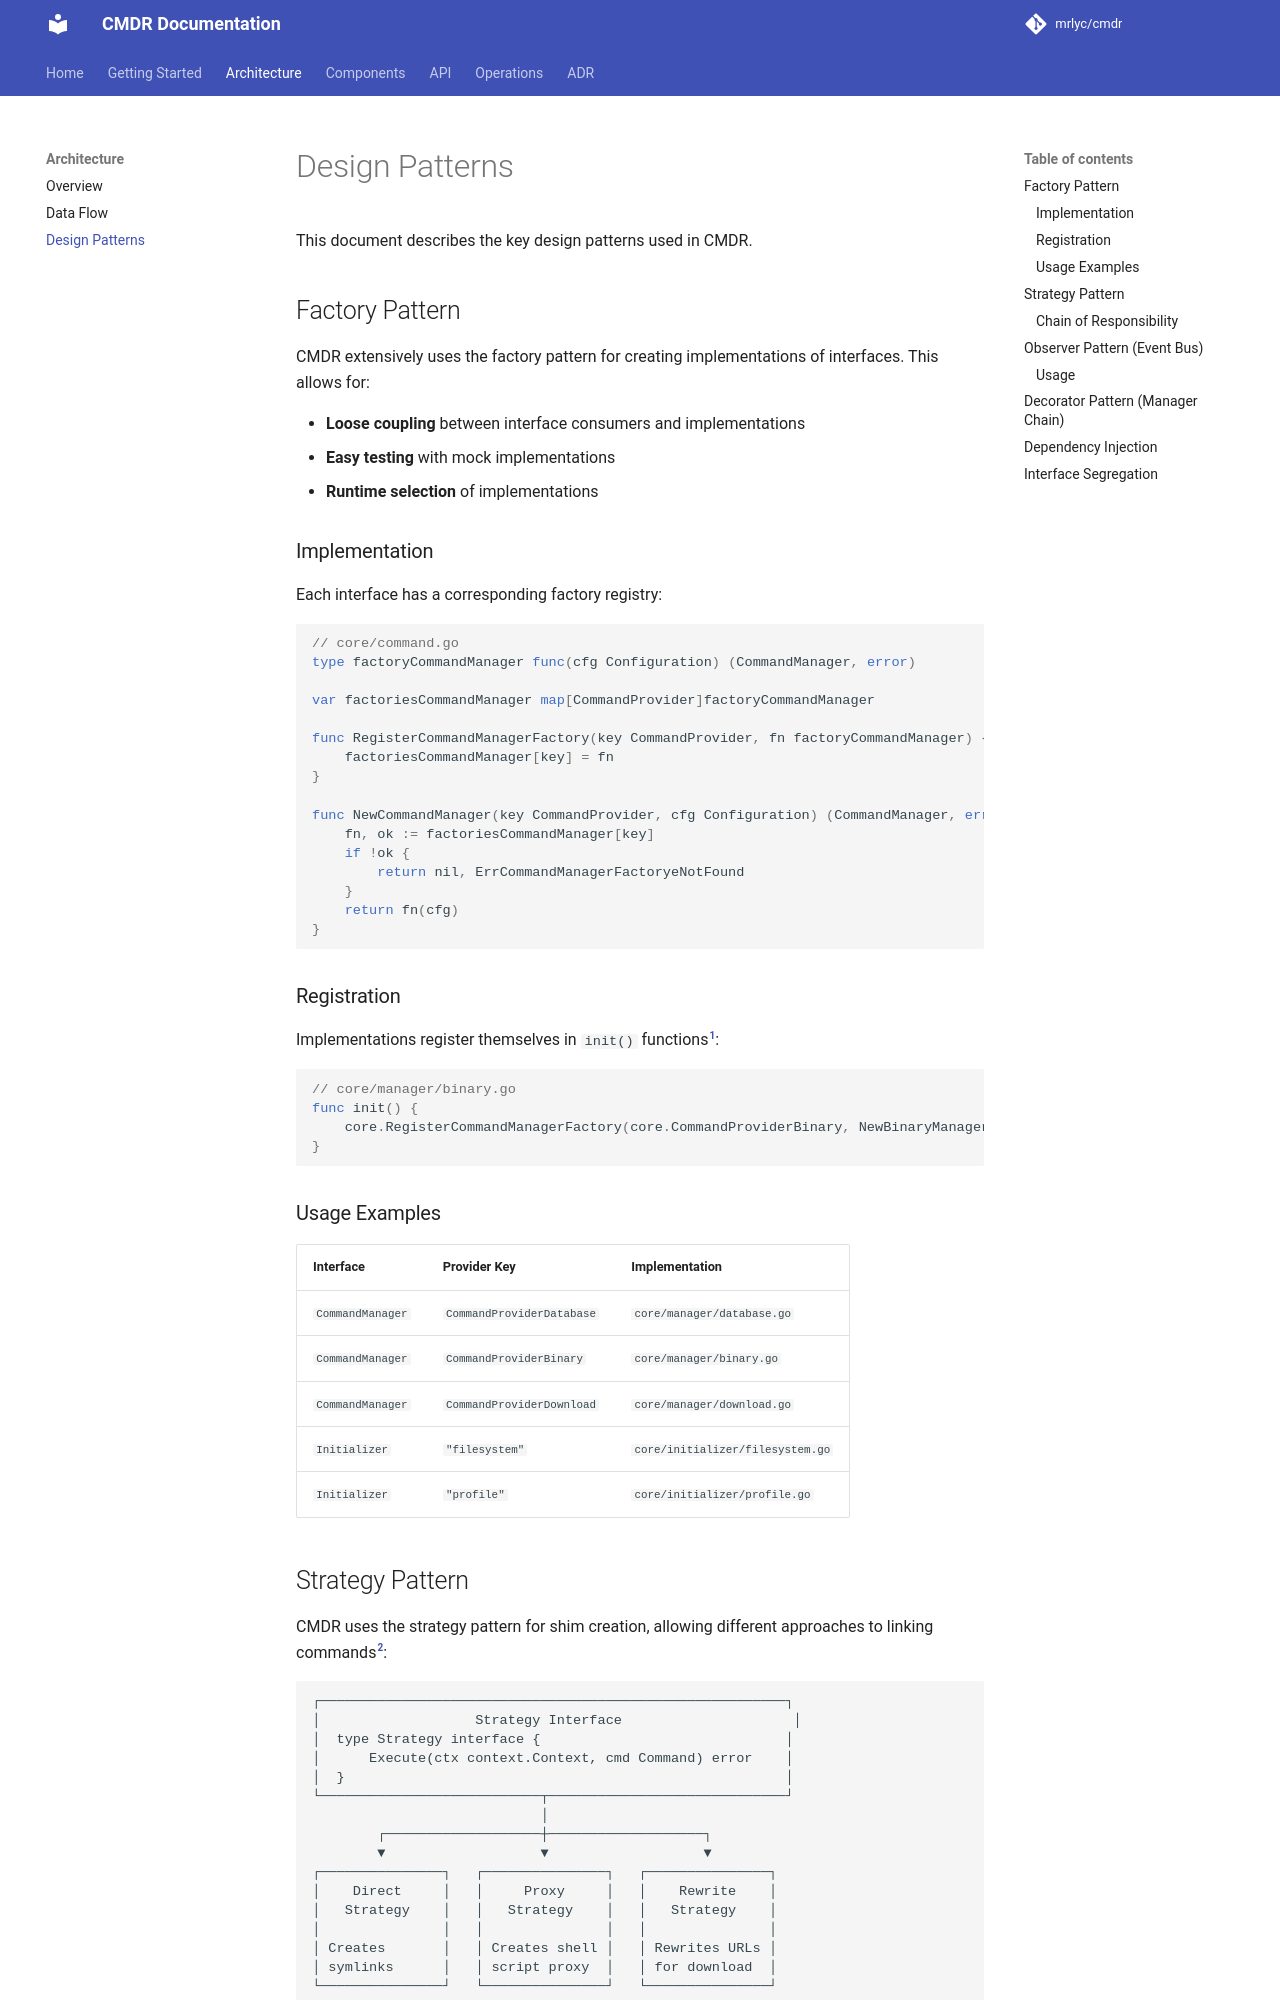

repository: MrLYC/cmdr · page: architecture/design-patterns/index.html · generator: mkdocs

# Design Patterns

This document describes the key design patterns used in CMDR.

## Factory Pattern

CMDR extensively uses the factory pattern for creating implementations of interfaces. This allows for:

- **Loose coupling** between interface consumers and implementations
- **Easy testing** with mock implementations
- **Runtime selection** of implementations

### Implementation

Each interface has a corresponding factory registry:

```go
// core/command.go
type factoryCommandManager func(cfg Configuration) (CommandManager, error)

var factoriesCommandManager map[CommandProvider]factoryCommandManager

func RegisterCommandManagerFactory(key CommandProvider, fn factoryCommandManager) {
    factoriesCommandManager[key] = fn
}

func NewCommandManager(key CommandProvider, cfg Configuration) (CommandManager, error) {
    fn, ok := factoriesCommandManager[key]
    if !ok {
        return nil, ErrCommandManagerFactoryeNotFound
    }
    return fn(cfg)
}
```

### Registration

Implementations register themselves in `init()` functions[^1]:

```go
// core/manager/binary.go
func init() {
    core.RegisterCommandManagerFactory(core.CommandProviderBinary, NewBinaryManager)
}
```

### Usage Examples

| Interface | Provider Key | Implementation |
|-----------|--------------|----------------|
| `CommandManager` | `CommandProviderDatabase` | `core/manager/database.go` |
| `CommandManager` | `CommandProviderBinary` | `core/manager/binary.go` |
| `CommandManager` | `CommandProviderDownload` | `core/manager/download.go` |
| `Initializer` | `"filesystem"` | `core/initializer/filesystem.go` |
| `Initializer` | `"profile"` | `core/initializer/profile.go` |

## Strategy Pattern

CMDR uses the strategy pattern for shim creation, allowing different approaches to linking commands[^2]:

```
┌─────────────────────────────────────────────────────────┐
│                   Strategy Interface                     │
│  type Strategy interface {                              │
│      Execute(ctx context.Context, cmd Command) error    │
│  }                                                      │
└───────────────────────────┬─────────────────────────────┘
                            │
        ┌───────────────────┼───────────────────┐
        ▼                   ▼                   ▼
┌───────────────┐   ┌───────────────┐   ┌───────────────┐
│    Direct     │   │     Proxy     │   │    Rewrite    │
│   Strategy    │   │   Strategy    │   │   Strategy    │
│               │   │               │   │               │
│ Creates       │   │ Creates shell │   │ Rewrites URLs │
│ symlinks      │   │ script proxy  │   │ for download  │
└───────────────┘   └───────────────┘   └───────────────┘
```
